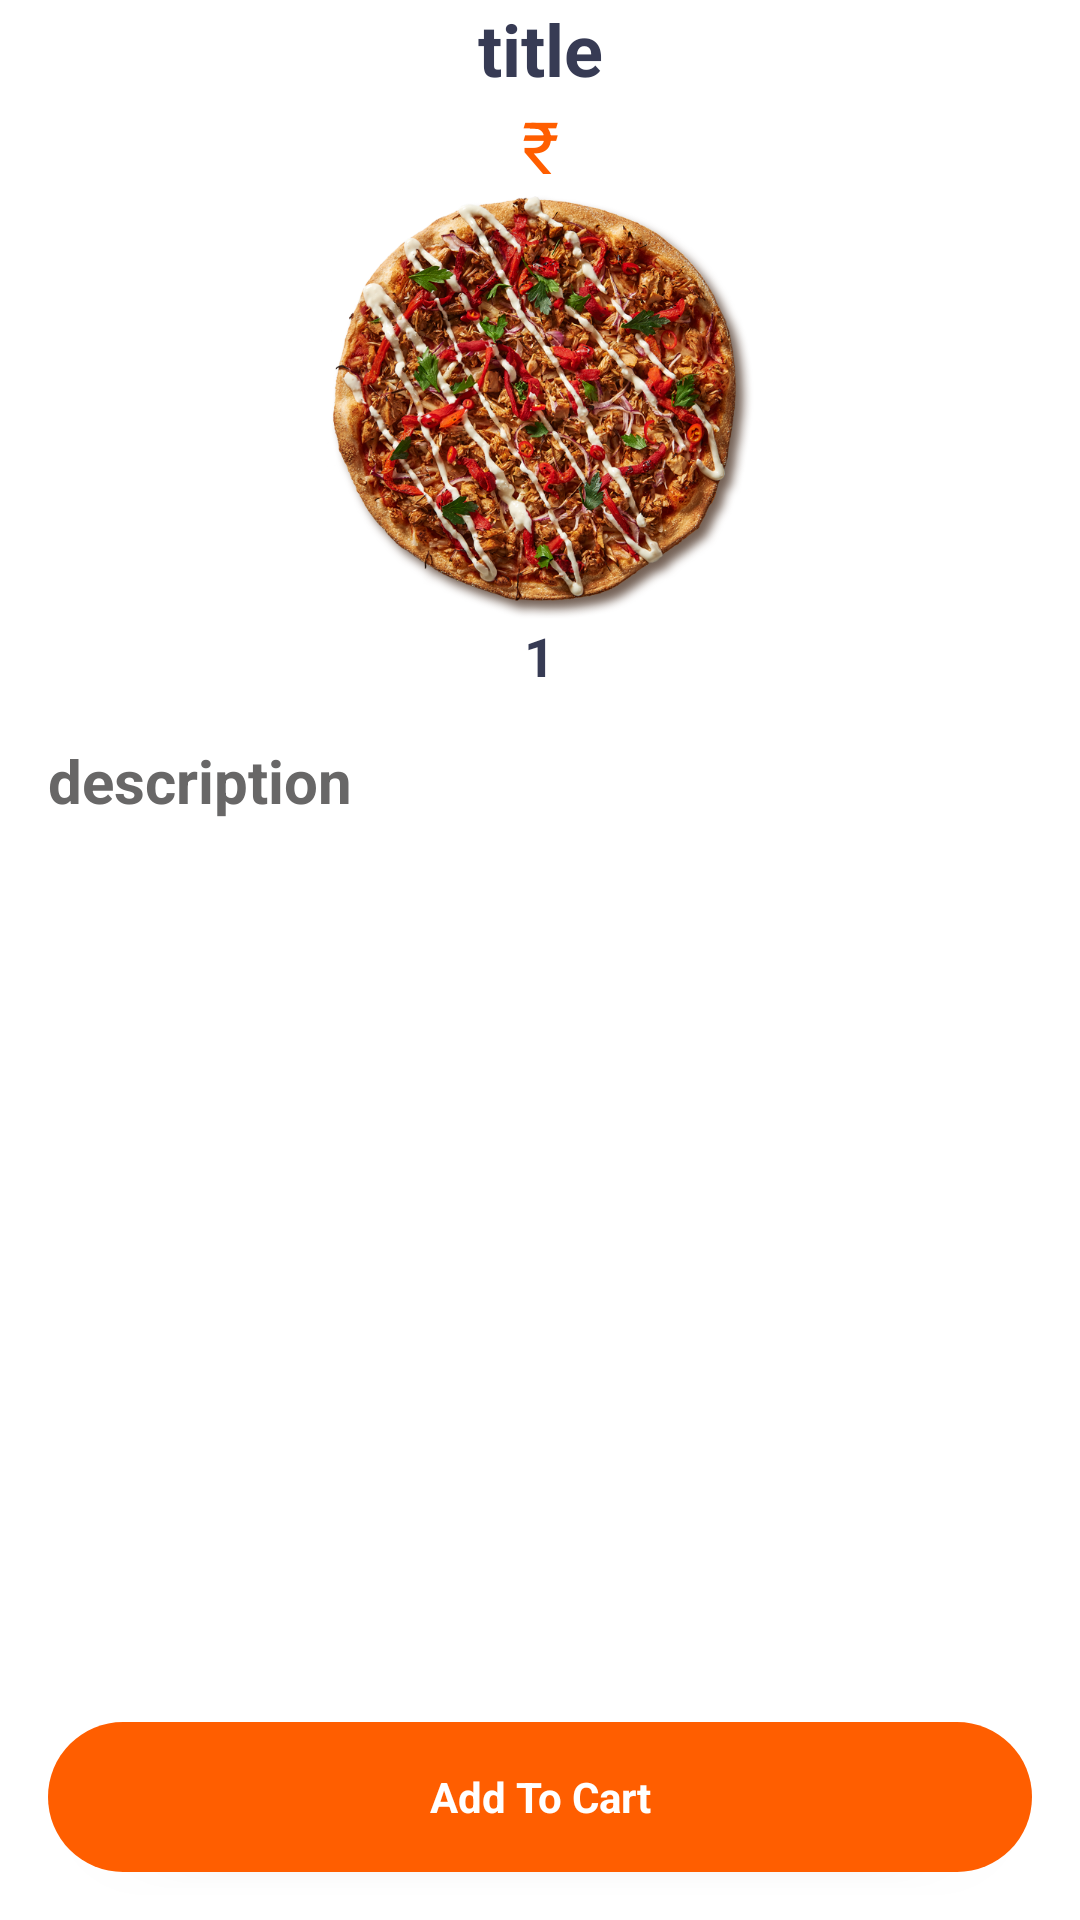

This screen was rendered from an Android layout file. Write that file and the resources it references.
<!-- AndroidManifest.xml: application theme Theme.THEFOODIESZONE -->
<!-- res/layout/activity_show_detail.xml -->
<?xml version="1.0" encoding="utf-8"?>
<androidx.constraintlayout.widget.ConstraintLayout xmlns:android="http://schemas.android.com/apk/res/android"
    xmlns:app="http://schemas.android.com/apk/res-auto"
    xmlns:tools="http://schemas.android.com/tools"
    android:layout_width="match_parent"
    android:layout_height="match_parent"
    tools:context=".ShowDetailActivity">

    <ScrollView
        android:id="@+id/scrollView4"
        android:layout_width="match_parent"
        android:layout_height="match_parent"
        tools:layout_editor_absoluteX="0dp"
        tools:layout_editor_absoluteY="0dp">

        <LinearLayout
            android:layout_width="match_parent"
            android:layout_height="wrap_content"
            android:orientation="vertical">

            <TextView
                android:id="@+id/titleTxt"
                android:layout_width="match_parent"
                android:layout_height="wrap_content"
                android:text="title"
                android:textAlignment="center"
                android:textColor="#373b54"
                android:textSize="24sp"
                android:textStyle="bold"
                tools:layout_marginTop="60dp" />

            <TextView
                android:id="@+id/priceTxt"
                android:layout_width="match_parent"
                android:layout_height="wrap_content"
                android:text="₹"
                android:textAlignment="center"
                android:textColor="#ff5e00"
                android:textSize="24sp">

            </TextView>

            <ImageView
                android:id="@+id/picfood"
                android:layout_width="match_parent"
                android:layout_height="wrap_content"
                app:srcCompat="@drawable/monsterpizza" />

            <LinearLayout
                android:layout_width="match_parent"
                android:layout_height="match_parent"
                android:gravity="center"
                android:orientation="horizontal">

                <ImageView
                    android:id="@+id/minusBtn"
                    android:layout_width="wrap_content"
                    android:layout_height="wrap_content"
                    android:layout_weight="@integer/material_motion_duration_short_1"

                    android:background="@drawable/orange_light_banner"
                    app:srcCompat="@drawable/minus" />

                <TextView
                    android:id="@+id/numberOrderTxt"
                    android:layout_width="wrap_content"
                    android:layout_height="wrap_content"
                    android:layout_marginStart="16dp"
                    android:layout_marginEnd="16dp"
                    android:text="1"
                    android:textAlignment="center"
                    android:textColor="#373b54"
                    android:textSize="18sp"
                    android:textStyle="bold" />


                <ImageView
                    android:id="@+id/plusBtn"
                    android:layout_width="wrap_content"
                    android:layout_height="wrap_content"
                    android:layout_weight="@integer/material_motion_duration_short_1"
                    android:background="@drawable/orange_light_banner"
                    app:srcCompat="@drawable/plus" />
            </LinearLayout>

            <TextView
                android:id="@+id/descriptionTxt"
                android:layout_width="match_parent"
                android:layout_height="wrap_content"
                android:layout_margin="16dp"
                android:text="description"
                android:textColor="#686767"
                android:textSize="20sp"
                android:textStyle="bold" />
        </LinearLayout>
    </ScrollView>

    <TextView
        android:id="@+id/addTocartBtn"
        android:layout_width="0dp"
        android:layout_height="50dp"
        android:layout_margin="16dp"
        android:background="@drawable/orange_button"
        android:elevation="3dp"
        android:gravity="center"
        android:text="Add To Cart"
        android:textColor="#ffffff"
        android:textStyle="bold"
        app:layout_constraintBottom_toBottomOf="@+id/scrollView4"
        app:layout_constraintEnd_toEndOf="parent"
        app:layout_constraintStart_toStartOf="parent" />
</androidx.constraintlayout.widget.ConstraintLayout>
<!-- resources referenced by this layout -->
<resources>
  <!-- drawable monsterpizza: png bitmap (drawable-xxxhdpi, 775001 bytes) -->
  <!-- drawable orange_button (drawable) -->
  <?xml version="1.0" encoding="utf-8"?>
  <selector xmlns:android="http://schemas.android.com/apk/res/android">
      <item>
          <shape android:shape="rectangle">
              <solid android:color="#ff5e00"/>
              <corners android:radius="50dp"/>
          </shape>
      </item>
  </selector>
  <!-- drawable orange_light_banner (drawable) -->
  <?xml version="1.0" encoding="utf-8"?>
  <selector xmlns:android="http://schemas.android.com/apk/res/android">
      <item>
          <shape android:shape="rectangle">
              <solid android:color="#ffc5ab"/>
              <corners android:radius="10dp"/>
          </shape>
      </item>
  
  </selector>
  <style name="Theme.THEFOODIESZONE" parent="Theme.MaterialComponents.DayNight.NoActionBar">
          
          <item name="colorPrimary">#ff5e00</item>
          <item name="colorPrimaryVariant">#ff5e00</item>
          <item name="colorOnPrimary">@color/white</item>r
          
          <item name="colorSecondary">@color/teal_200</item>
          <item name="colorSecondaryVariant">@color/teal_700</item>
          <item name="colorOnSecondary">@color/black</item>
          
          <item name="android:statusBarColor">?attr/colorPrimaryVariant</item>
          
      </style>
  <!-- not gathered from this repository: default colours our renderer supplied (Android Studio template values) -->
  <color name="teal_200">#FF03DAC5</color>
  <color name="teal_700">#FF018786</color>
  <color name="black">#FF000000</color>
  <color name="white">#FFFFFFFF</color>
</resources>
